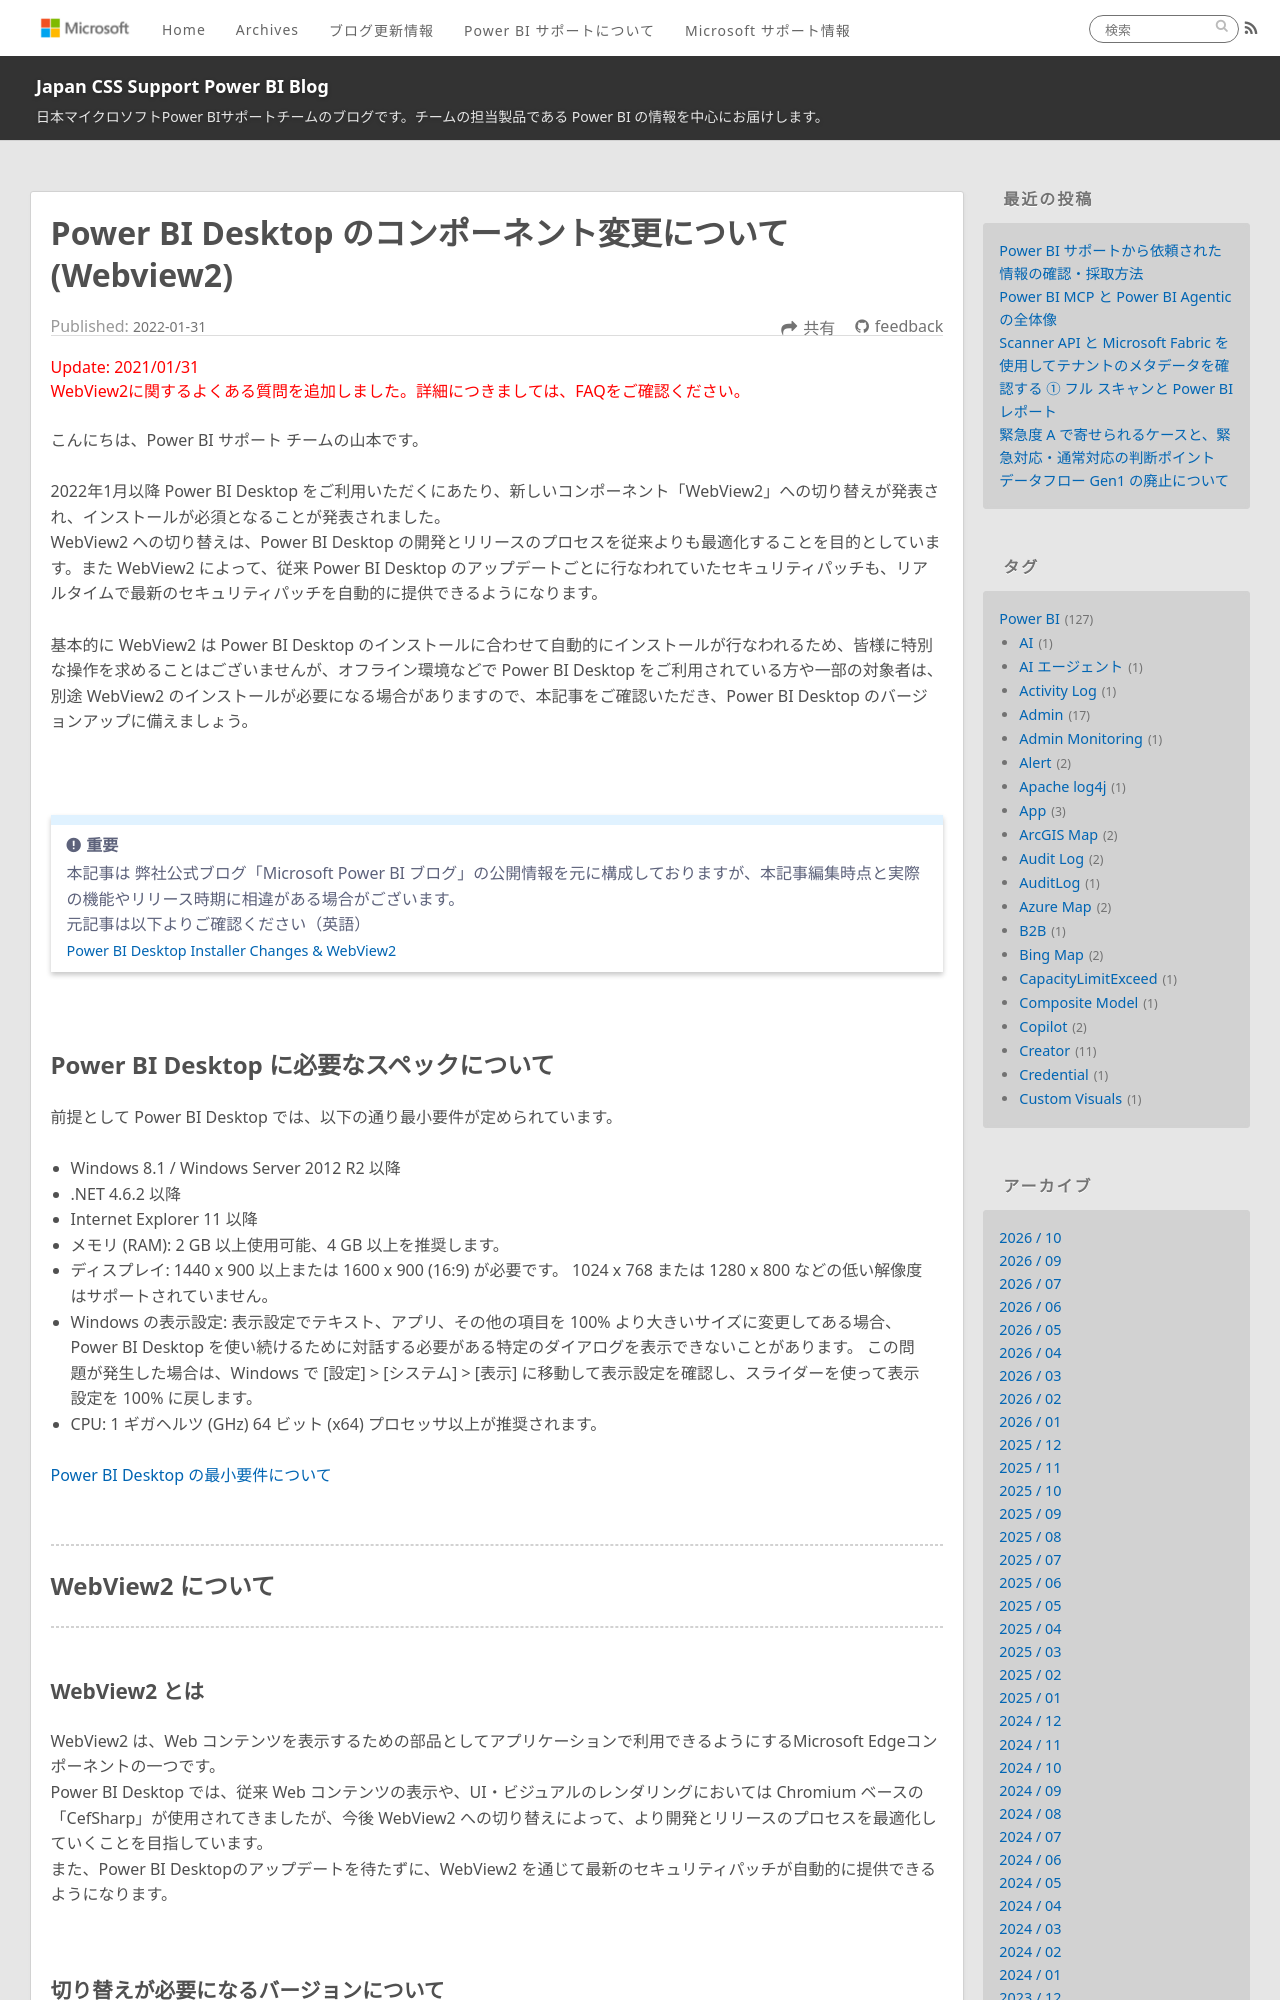

repository: JPBAP-SQLBI/blog · page: powerbi/pbi_desktop_webview2/index.html · generator: jekyll

---
title: Power BI Desktop のコンポーネント変更について(Webview2)
date: 2022-01-31 00:00:00 
tags:
  - Power BI
  - Power BI Desktop
  - Webview2
---

<span style="color: red; ">
Update: 2021/01/31</br>
WebView2に関するよくある質問を追加しました。詳細につきましては、FAQをご確認ください。
<br>
</span>

こんにちは、Power BI サポート チームの山本です。 

2022年1月以降 Power BI Desktop をご利用いただくにあたり、新しいコンポーネント「WebView2」への切り替えが発表され、インストールが必須となることが発表されました。
WebView2 への切り替えは、Power BI Desktop の開発とリリースのプロセスを従来よりも最適化することを目的としています。また WebView2 によって、従来 Power BI Desktop のアップデートごとに行なわれていたセキュリティパッチも、リアルタイムで最新のセキュリティパッチを自動的に提供できるようになります。

基本的に WebView2 は Power BI Desktop のインストールに合わせて自動的にインストールが行なわれるため、皆様に特別な操作を求めることはございませんが、オフライン環境などで Power BI Desktop をご利用されている方や一部の対象者は、別途 WebView2 のインストールが必要になる場合がありますので、本記事をご確認いただき、Power BI Desktop のバージョンアップに備えましょう。

<!-- more -->

</br>

> [!IMPORTANT]
> 本記事は 弊社公式ブログ「Microsoft Power BI ブログ」の公開情報を元に構成しておりますが、本記事編集時点と実際の機能やリリース時期に相違がある場合がございます。
>元記事は以下よりご確認ください（英語）
><Span style="font-size: 90%">[Power BI Desktop Installer Changes & WebView2](https://powerbi.microsoft.com/en-us/blog/power-bi-desktop-installer-changes-webview2/)</span>

</br>



## Power BI Desktop に必要なスペックについて

前提として Power BI Desktop では、以下の通り最小要件が定められています。

- Windows 8.1 / Windows Server 2012 R2 以降
- .NET 4.6.2 以降
- Internet Explorer 11 以降
- メモリ (RAM): 2 GB 以上使用可能、4 GB 以上を推奨します。
- ディスプレイ: 1440 x 900 以上または 1600 x 900 (16:9) が必要です。 1024 x 768 または 1280 x 800 などの低い解像度はサポートされていません。
- Windows の表示設定: 表示設定でテキスト、アプリ、その他の項目を 100% より大きいサイズに変更してある場合、Power BI Desktop を使い続けるために対話する必要がある特定のダイアログを表示できないことがあります。 この問題が発生した場合は、Windows で [設定] > [システム] > [表示] に移動して表示設定を確認し、スライダーを使って表示設定を 100% に戻します。
- CPU: 1 ギガヘルツ (GHz) 64 ビット (x64) プロセッサ以上が推奨されます。

[Power BI Desktop の最小要件について](https://learn.microsoft.com/ja-jp/power-bi/fundamentals/desktop-get-the-desktop#minimum-requirements)

</br>

---
## WebView2 について
---

</br>
